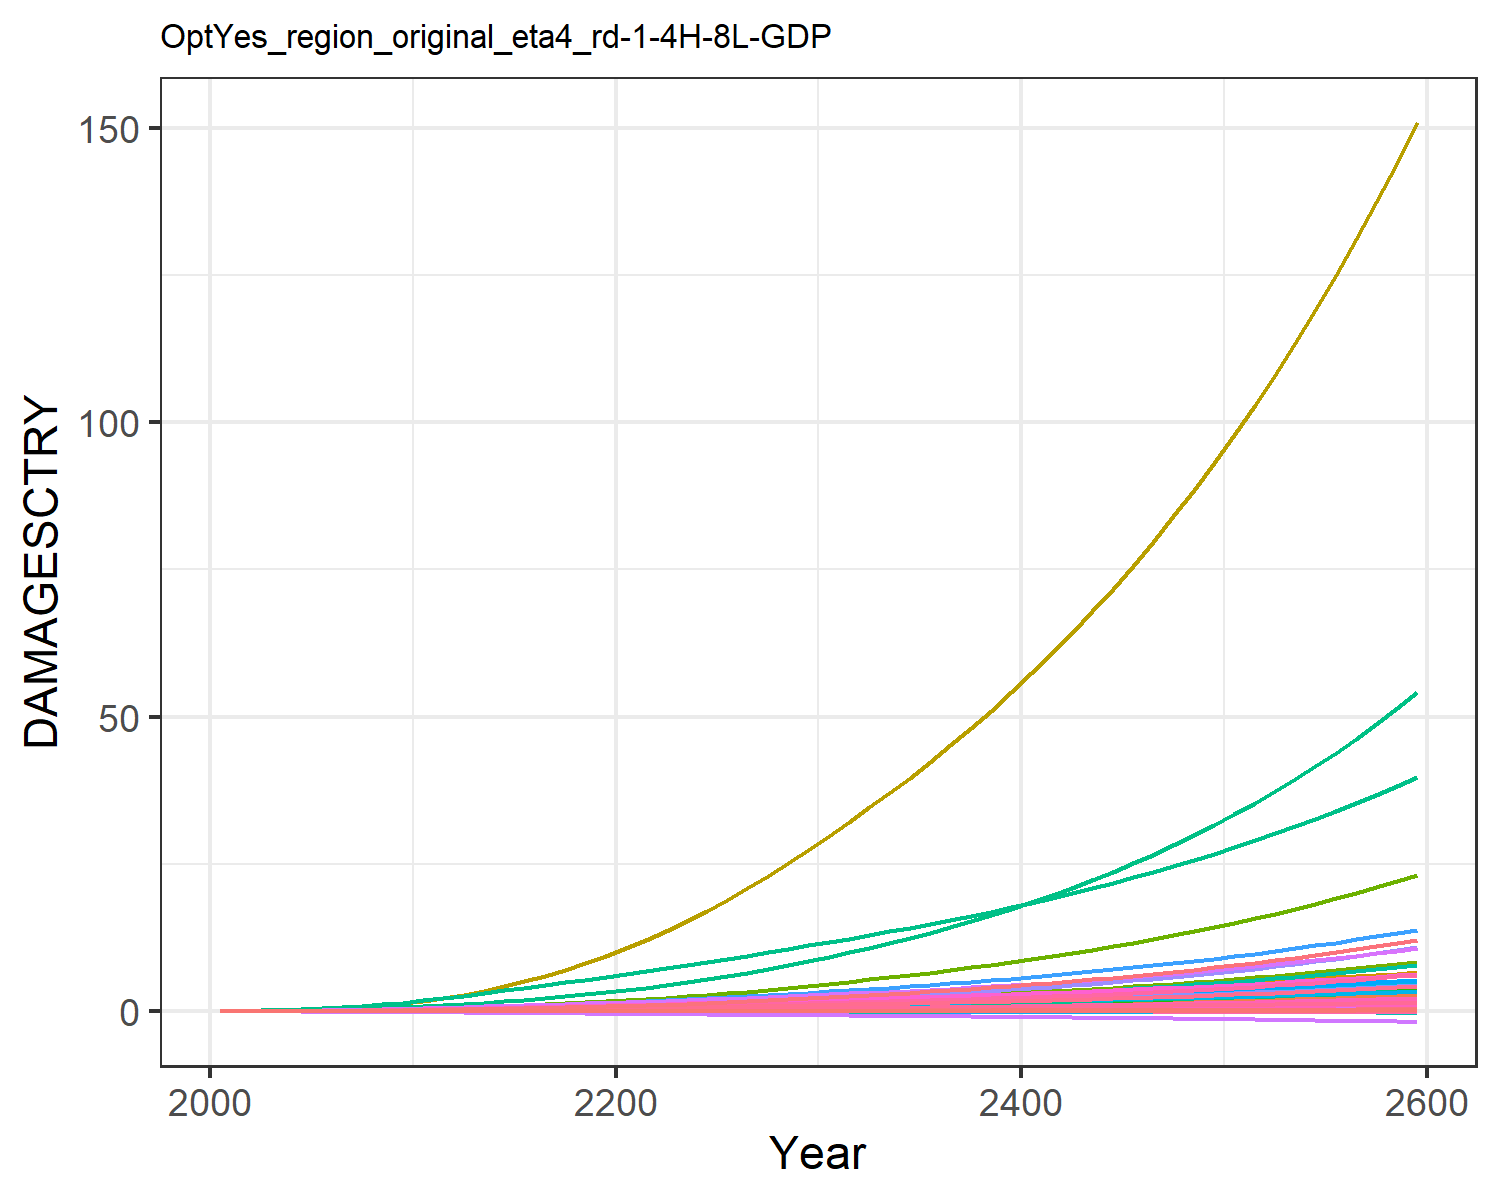

The file beside this chart, header and first rows:
9.31785260838142e-6, 0.0003608619853795658, 1.0946381900809916e-5, 0.004765314077660638, 0.0018665133772867214, -2.8555077691104798e-5, 0.004069308976660987, -0.0011605177616461034, 7.170073115505463e-5, 1.2427679935976366e-5, -0.0006685173286926385, 7.403306069728318e-5, 0.00010175885351298185, 0.0019734179289593685, -3.319763079162955e-5, 0.0005294688058474064, 6.76897506562309e-5, -2.951047924832515e-5, -0.00022142116662110482, 1.7791280022773245e-5, 0.00014844423762505837, 0.013735724312249, 3.315999472221272e-5, 0.000124818396085883
2.168433191671202e-5, 0.0008694, 2.1634986937349208e-5, 0.009605, 0.003498, -4.5502052425847e-5, 0.008096, -0.001716, 0.0001236, 2.8088925791745816e-5, -0.0009383, 0.0001674, 0.0002286, 0.003744, -4.860173315555991e-5, 0.001055, 0.0001229, -4.603260274038859e-5, -0.0003595, 3.283823265020875e-5, 0.0002829, 0.02567, 6.0304533249430226e-5, 0.0002349
4.877761194932961e-5, 0.001829, 3.803408354320049e-5, 0.01708, 0.005983, -7.343213947703077e-5, 0.01232, -0.002484, 0.000214, 5.83869509842839e-5, -0.00132, 0.000344, 0.0004726, 0.007228, -7.167107590485732e-5, 0.001869, 0.0002045, -7.291261408879348e-5, -0.0005891, 5.5358781456719403e-5, 0.00049, 0.0437, 0.0001005, 0.0004506
9.798527091629048e-5, 0.003541, 6.246554940221284e-5, 0.02795, 0.009468, -0.0001098, 0.01794, -0.003391, 0.0003424, 0.000111, -0.001744, 0.0006496, 0.0008936, 0.01281, -9.678025071086563e-5, 0.003045, 0.0003157, -0.000107, -0.0008928, 8.63447062697261e-5, 0.0007832, 0.06873, 0.0001552, 0.0007937
0.0001784, 0.006316, 9.631870041687934e-5, 0.04272, 0.01399, -0.000155, 0.02474, -0.004436, 0.0005155, 0.0001945, -0.002203, 0.001132, 0.001556, 0.02101, -0.0001215, 0.004637, 0.000456, -0.000148, -0.001275, 0.0001258, 0.001167, 0.1009, 0.0002242, 0.001294
0.0002954, 0.0102, 0.0001406, 0.06083, 0.01946, -0.000208, 0.03248, -0.005563, 0.0007359, 0.0003084, -0.002662, 0.001788, 0.002454, 0.03183, -0.0001426, 0.00658, 0.0006207, -0.0001946, -0.00173, 0.0001725, 0.001632, 0.1391, 0.0003052, 0.001948
0.0004558, 0.0153, 0.0001967, 0.08267, 0.02597, -0.0002688, 0.04106, -0.006745, 0.001008, 0.0004543, -0.003104, 0.002628, 0.003597, 0.04555, -0.0001576, 0.008914, 0.0008126, -0.0002464, -0.002258, 0.0002271, 0.002188, 0.1842, 0.0003995, 0.00277
0.0006717, 0.02214, 0.0002654, 0.1094, 0.03365, -0.0003367, 0.05069, -0.007988, 0.001333, 0.000646, -0.003529, 0.003732, 0.00509, 0.06296, -0.0001644, 0.01175, 0.001035, -0.0003022, -0.002854, 0.0002906, 0.002845, 0.2369, 0.0005086, 0.003804
0.0009513, 0.03109, 0.0003469, 0.1413, 0.04249, -0.0004104, 0.06131, -0.009271, 0.001709, 0.0008903, -0.003927, 0.005145, 0.006983, 0.08443, -0.0001611, 0.01515, 0.001286, -0.0003609, -0.003509, 0.0003628, 0.003604, 0.297, 0.000632, 0.005069
0.001301, 0.04251, 0.0004411, 0.179, 0.05247, -0.0004889, 0.07286, -0.01058, 0.002132, 0.001194, -0.004291, 0.006909, 0.009326, 0.1103, -0.0001466, 0.01913, 0.001566, -0.0004213, -0.004212, 0.0004431, 0.00446, 0.3643, 0.0007691, 0.006579
0.001712, 0.05524, 0.0005566, 0.2179, 0.06358, -0.0005805, 0.0866, -0.01206, 0.002642, 0.00152, -0.004683, 0.008819, 0.01183, 0.1395, -0.0001227, 0.02321, 0.001873, -0.0004905, -0.005038, 0.0005317, 0.005414, 0.4388, 0.0009199, 0.008269
0.002166, 0.06818, 0.0006958, 0.254, 0.07541, -0.0006869, 0.1029, -0.01373, 0.00324, 0.001838, -0.005109, 0.0107, 0.01426, 0.1714, -9.198957058129328e-5, 0.02697, 0.002198, -0.0005702, -0.005998, 0.0006253, 0.006429, 0.5178, 0.001079, 0.01009
0.002644, 0.08212, 0.0008552, 0.2936, 0.08841, -0.0008032, 0.1216, -0.01555, 0.003901, 0.00217, -0.005554, 0.01269, 0.01679, 0.2045, -5.461061728141557e-5, 0.03108, 0.002555, -0.0006563, -0.007049, 0.000728, 0.007542, 0.6046, 0.001254, 0.01196
0.003154, 0.09709, 0.001028, 0.3329, 0.1015, -0.0009229, 0.1414, -0.01733, 0.004591, 0.002512, -0.005957, 0.01477, 0.0194, 0.2401, -1.2144409561172112e-5, 0.03514, 0.002912, -0.000744, -0.008133, 0.000831, 0.008663, 0.6921, 0.001429, 0.01394
0.003685, 0.1129, 0.001212, 0.3719, 0.1147, -0.001046, 0.1621, -0.01909, 0.005303, 0.00286, -0.006332, 0.01692, 0.02204, 0.2777, 3.2827367001730244e-5, 0.03915, 0.00327, -0.0008337, -0.009249, 0.0009342, 0.009786, 0.7801, 0.001604, 0.016
0.004228, 0.1295, 0.001408, 0.4107, 0.1278, -0.001172, 0.184, -0.02085, 0.006029, 0.003208, -0.006689, 0.01912, 0.0247, 0.3168, 7.759144301838017e-5, 0.0431, 0.003626, -0.0009256, -0.01039, 0.001037, 0.0109, 0.8679, 0.001778, 0.01812
0.004771, 0.1466, 0.001614, 0.449, 0.1407, -0.0013, 0.2069, -0.0226, 0.00676, 0.003551, -0.007036, 0.02132, 0.02731, 0.3569, 0.000119, 0.04698, 0.003978, -0.00102, -0.01155, 0.001138, 0.012, 0.955, 0.001951, 0.02025
0.005299, 0.164, 0.001826, 0.4864, 0.1533, -0.00143, 0.2308, -0.02434, 0.007481, 0.003881, -0.007379, 0.02351, 0.02983, 0.3974, 0.0001527, 0.05074, 0.004322, -0.001116, -0.01272, 0.001237, 0.01306, 1.04, 0.002119, 0.02237
0.005796, 0.1814, 0.002043, 0.5224, 0.1653, -0.00156, 0.2557, -0.02606, 0.008176, 0.004193, -0.007724, 0.02564, 0.03222, 0.4378, 0.000174, 0.05433, 0.004652, -0.001214, -0.01388, 0.001331, 0.01406, 1.122, 0.002281, 0.02443
0.006255, 0.1987, 0.002262, 0.5569, 0.1766, -0.001689, 0.2815, -0.02776, 0.008838, 0.004482, -0.008074, 0.02768, 0.03445, 0.4777, 0.0001806, 0.05773, 0.004966, -0.001314, -0.01502, 0.001421, 0.015, 1.2, 0.002435, 0.02641
0.006713, 0.2171, 0.002489, 0.593, 0.1881, -0.001822, 0.3083, -0.02946, 0.009484, 0.004776, -0.008433, 0.02982, 0.03672, 0.5199, 0.0001733, 0.06128, 0.00529, -0.001418, -0.01618, 0.001513, 0.01596, 1.281, 0.002594, 0.02847
0.007184, 0.2372, 0.002725, 0.6323, 0.2002, -0.001958, 0.3363, -0.03117, 0.01012, 0.005086, -0.0088, 0.03212, 0.03913, 0.5657, 0.0001527, 0.06512, 0.005634, -0.001528, -0.01737, 0.001611, 0.01696, 1.367, 0.002763, 0.03067
0.007645, 0.26, 0.00297, 0.6725, 0.2124, -0.002096, 0.3656, -0.03289, 0.01074, 0.00543, -0.009167, 0.03471, 0.04181, 0.6132, 0.0001208, 0.06903, 0.005981, -0.001641, -0.01857, 0.001709, 0.01795, 1.454, 0.002933, 0.0329
0.008099, 0.2844, 0.003224, 0.7138, 0.2247, -0.002236, 0.3962, -0.03463, 0.01136, 0.005784, -0.00953, 0.03743, 0.04457, 0.6625, 8.108384733089159e-5, 0.073, 0.006331, -0.001756, -0.01978, 0.001808, 0.01895, 1.542, 0.003105, 0.03515
0.00855, 0.3103, 0.003489, 0.7561, 0.2371, -0.002378, 0.4283, -0.03639, 0.01197, 0.006144, -0.009886, 0.04026, 0.04738, 0.7135, 3.5776405363030954e-5, 0.07706, 0.006686, -0.001873, -0.021, 0.001909, 0.01996, 1.632, 0.003279, 0.03743
0.008986, 0.3373, 0.003763, 0.799, 0.2495, -0.002521, 0.4619, -0.03816, 0.01257, 0.006503, -0.01024, 0.04316, 0.05019, 0.7658, -1.8476994651532928e-5, 0.08114, 0.007041, -0.001993, -0.02223, 0.002009, 0.02095, 1.722, 0.003454, 0.03971
0.009402, 0.3654, 0.004044, 0.8424, 0.2618, -0.002665, 0.4969, -0.03995, 0.01315, 0.006857, -0.01058, 0.04611, 0.05297, 0.8194, -8.353434373181427e-5, 0.08524, 0.007394, -0.002114, -0.02345, 0.002108, 0.02193, 1.813, 0.003627, 0.04197
0.009809, 0.3946, 0.004336, 0.8866, 0.2742, -0.002809, 0.5336, -0.04176, 0.01372, 0.007213, -0.01092, 0.04914, 0.05577, 0.8745, -0.0001546, 0.0894, 0.007749, -0.002237, -0.02468, 0.002208, 0.02291, 1.904, 0.003802, 0.04424
0.01022, 0.4251, 0.004641, 0.932, 0.2867, -0.002957, 0.5721, -0.04361, 0.0143, 0.007572, -0.01125, 0.05226, 0.0586, 0.9315, -0.0002285, 0.09365, 0.00811, -0.002362, -0.02593, 0.00231, 0.0239, 1.998, 0.003979, 0.04653
0.01063, 0.457, 0.00496, 0.979, 0.2997, -0.003107, 0.6126, -0.0455, 0.01489, 0.007938, -0.01156, 0.05548, 0.06148, 0.9907, -0.0003031, 0.09802, 0.00848, -0.00249, -0.0272, 0.002414, 0.02492, 2.094, 0.004161, 0.04886
0.01104, 0.4895, 0.005285, 1.026, 0.3124, -0.003254, 0.6537, -0.04735, 0.01547, 0.008299, -0.01183, 0.05871, 0.06432, 1.051, -0.0003766, 0.1024, 0.008841, -0.002614, -0.02846, 0.002515, 0.02591, 2.19, 0.004339, 0.05115
0.01143, 0.5221, 0.005612, 1.073, 0.3248, -0.003398, 0.6948, -0.04913, 0.01604, 0.00865, -0.01207, 0.06192, 0.06708, 1.111, -0.0004478, 0.1067, 0.009191, -0.002735, -0.02967, 0.002614, 0.02687, 2.283, 0.004511, 0.05339
0.01183, 0.5556, 0.005949, 1.121, 0.3375, -0.003542, 0.7369, -0.05093, 0.01662, 0.009005, -0.01228, 0.06519, 0.06988, 1.173, -0.0005168, 0.1111, 0.009545, -0.002855, -0.0309, 0.002713, 0.02784, 2.378, 0.004684, 0.05565
0.01225, 0.5902, 0.006298, 1.17, 0.3504, -0.003689, 0.7806, -0.05276, 0.01721, 0.009366, -0.01249, 0.06854, 0.07272, 1.237, -0.0005837, 0.1156, 0.009907, -0.002977, -0.03215, 0.002815, 0.02884, 2.475, 0.004862, 0.05794
0.01268, 0.6259, 0.006661, 1.221, 0.3638, -0.003839, 0.826, -0.05464, 0.01782, 0.009736, -0.01268, 0.07199, 0.07562, 1.303, -0.0006486, 0.1203, 0.01028, -0.003101, -0.03343, 0.002919, 0.02987, 2.576, 0.005044, 0.06029
0.01312, 0.663, 0.007039, 1.273, 0.3777, -0.003992, 0.8733, -0.05658, 0.01845, 0.01011, -0.01286, 0.07555, 0.0786, 1.372, -0.0007119, 0.1251, 0.01066, -0.003226, -0.03473, 0.003026, 0.03093, 2.68, 0.005231, 0.0627
0.01358, 0.7014, 0.007433, 1.328, 0.392, -0.004149, 0.9225, -0.05857, 0.0191, 0.0105, -0.01302, 0.07922, 0.08164, 1.444, -0.0007739, 0.1301, 0.01105, -0.003354, -0.03608, 0.003137, 0.03203, 2.788, 0.005424, 0.06516
0.01405, 0.7412, 0.007844, 1.385, 0.4068, -0.004309, 0.9738, -0.06062, 0.01977, 0.0109, -0.01318, 0.08301, 0.08477, 1.518, -0.0008347, 0.1353, 0.01145, -0.003484, -0.03745, 0.003251, 0.03316, 2.899, 0.005622, 0.06769
0.01454, 0.7825, 0.008271, 1.444, 0.4222, -0.004474, 1.027, -0.06274, 0.02047, 0.01131, -0.01332, 0.08692, 0.08797, 1.596, -0.0008946, 0.1406, 0.01187, -0.003617, -0.03887, 0.003368, 0.03433, 3.015, 0.005826, 0.07028
0.01505, 0.8253, 0.008717, 1.504, 0.4381, -0.004643, 1.083, -0.06491, 0.02119, 0.01173, -0.01345, 0.09096, 0.09126, 1.676, -0.0009544, 0.1462, 0.0123, -0.003753, -0.04032, 0.003489, 0.03554, 3.135, 0.006036, 0.07294
0.01557, 0.8697, 0.00918, 1.567, 0.4545, -0.004817, 1.141, -0.06716, 0.02193, 0.01216, -0.01357, 0.09513, 0.09463, 1.76, -0.001014, 0.1519, 0.01274, -0.003892, -0.04181, 0.003613, 0.03678, 3.258, 0.006253, 0.07566
0.0161, 0.9158, 0.009663, 1.633, 0.4714, -0.004995, 1.202, -0.06947, 0.02269, 0.0126, -0.01368, 0.09943, 0.09808, 1.847, -0.001075, 0.1578, 0.01319, -0.004034, -0.04334, 0.003741, 0.03806, 3.386, 0.006475, 0.07846
0.01665, 0.9636, 0.01016, 1.7, 0.4889, -0.005178, 1.265, -0.07185, 0.02347, 0.01306, -0.01377, 0.1039, 0.1016, 1.938, -0.001136, 0.1639, 0.01366, -0.00418, -0.04491, 0.003872, 0.03937, 3.518, 0.006704, 0.08132
0.01721, 1.013, 0.01069, 1.77, 0.5069, -0.005365, 1.331, -0.0743, 0.02428, 0.01352, -0.01386, 0.1085, 0.1053, 2.032, -0.001198, 0.1702, 0.01414, -0.004329, -0.04652, 0.004007, 0.04072, 3.655, 0.006939, 0.08426
0.01779, 1.065, 0.01123, 1.843, 0.5255, -0.005558, 1.399, -0.07682, 0.02511, 0.014, -0.01392, 0.1132, 0.109, 2.13, -0.001261, 0.1768, 0.01463, -0.004481, -0.04818, 0.004146, 0.04212, 3.797, 0.007181, 0.08728
0.01838, 1.118, 0.0118, 1.918, 0.5447, -0.005756, 1.471, -0.07942, 0.02596, 0.01448, -0.01397, 0.1181, 0.1128, 2.231, -0.001326, 0.1835, 0.01514, -0.004638, -0.04988, 0.004289, 0.04355, 3.943, 0.007429, 0.09037
0.01899, 1.173, 0.01239, 1.995, 0.5645, -0.005959, 1.545, -0.08209, 0.02684, 0.01499, -0.01401, 0.1232, 0.1167, 2.337, -0.001392, 0.1905, 0.01566, -0.004798, -0.05163, 0.004436, 0.04502, 4.094, 0.007685, 0.09354
0.01961, 1.231, 0.013, 2.076, 0.585, -0.006168, 1.623, -0.08485, 0.02774, 0.0155, -0.01403, 0.1284, 0.1207, 2.447, -0.001461, 0.1977, 0.01619, -0.004963, -0.05342, 0.004588, 0.04654, 4.25, 0.007948, 0.0968
0.02025, 1.291, 0.01364, 2.159, 0.6061, -0.006383, 1.704, -0.08768, 0.02866, 0.01603, -0.01403, 0.1338, 0.1248, 2.561, -0.001531, 0.2051, 0.01674, -0.005132, -0.05527, 0.004743, 0.04809, 4.412, 0.008219, 0.1001
0.02091, 1.353, 0.01431, 2.245, 0.6278, -0.006604, 1.788, -0.0906, 0.02961, 0.01657, -0.01401, 0.1394, 0.1291, 2.68, -0.001604, 0.2128, 0.01731, -0.005305, -0.05717, 0.004903, 0.0497, 4.579, 0.008497, 0.1036
0.02158, 1.417, 0.015, 2.334, 0.6503, -0.006831, 1.876, -0.09361, 0.03059, 0.01712, -0.01397, 0.1452, 0.1334, 2.803, -0.001679, 0.2207, 0.0179, -0.005483, -0.05912, 0.005068, 0.05134, 4.752, 0.008783, 0.1071
0.02227, 1.484, 0.01572, 2.427, 0.6735, -0.007065, 1.968, -0.09671, 0.03159, 0.01769, -0.01391, 0.1512, 0.1379, 2.932, -0.001757, 0.2289, 0.0185, -0.005666, -0.06113, 0.005237, 0.05304, 4.931, 0.009078, 0.1107
0.02297, 1.554, 0.01647, 2.522, 0.6975, -0.007306, 2.063, -0.09989, 0.03262, 0.01828, -0.01383, 0.1574, 0.1425, 3.066, -0.001838, 0.2374, 0.01911, -0.005854, -0.0632, 0.005411, 0.05478, 5.116, 0.009381, 0.1144
0.0237, 1.626, 0.01725, 2.622, 0.7222, -0.007553, 2.163, -0.1032, 0.03368, 0.01888, -0.01372, 0.1638, 0.1472, 3.205, -0.001922, 0.2462, 0.01975, -0.006047, -0.06532, 0.005591, 0.05657, 5.307, 0.009693, 0.1183
0.02444, 1.702, 0.01807, 2.724, 0.7477, -0.007808, 2.267, -0.1066, 0.03477, 0.0195, -0.01359, 0.1705, 0.152, 3.349, -0.002009, 0.2552, 0.0204, -0.006246, -0.06751, 0.005775, 0.05842, 5.506, 0.01001, 0.1222
0.02521, 1.78, 0.01892, 2.831, 0.774, -0.008071, 2.375, -0.11, 0.03589, 0.02013, -0.01343, 0.1773, 0.157, 3.5, -0.0021, 0.2646, 0.02108, -0.00645, -0.06977, 0.005965, 0.06031, 5.711, 0.01034, 0.1262
0.02599, 1.861, 0.0198, 2.941, 0.8013, -0.008341, 2.488, -0.1136, 0.03704, 0.02078, -0.01325, 0.1845, 0.1621, 3.657, -0.002194, 0.2743, 0.02177, -0.00666, -0.07208, 0.00616, 0.06226, 5.923, 0.01068, 0.1304
0.02679, 1.946, 0.02073, 3.056, 0.8294, -0.008619, 2.606, -0.1173, 0.03822, 0.02146, -0.01303, 0.1918, 0.1673, 3.82, -0.002292, 0.2843, 0.02248, -0.006877, -0.07447, 0.006362, 0.06427, 6.143, 0.01103, 0.1347
0.02761, 2.034, 0.02169, 3.174, 0.8584, -0.008906, 2.728, -0.1212, 0.03944, 0.02215, -0.01278, 0.1995, 0.1727, 3.989, -0.002393, 0.2947, 0.02322, -0.007099, -0.07693, 0.006569, 0.06634, 6.37, 0.0114, 0.1391
0.02846, 2.125, 0.02269, 3.297, 0.8884, -0.009201, 2.856, -0.1251, 0.04069, 0.02285, -0.0125, 0.2074, 0.1783, 4.166, -0.002499, 0.3054, 0.02398, -0.007328, -0.07946, 0.006782, 0.06846, 6.606, 0.01177, 0.1436
